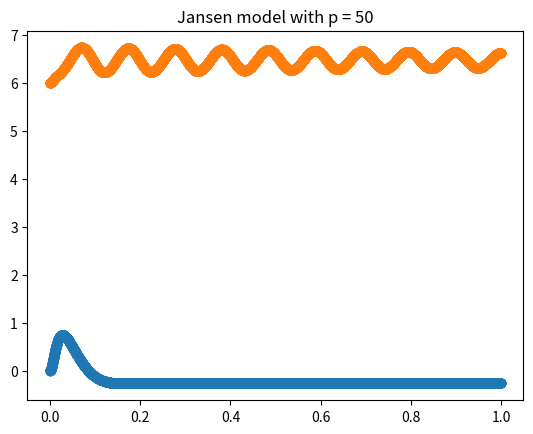

Reproduce this figure in Python.
import numpy as np
from scipy.integrate import odeint
import matplotlib.pyplot as plt

#Goal of this code is to implement Jansen model of a cortical column

e0 = 2.5 #half of the maximum firing rate
v0 = 6 #potential at which half of the maximum firing rate is achieved
r = 0.56 #slope of the sigmoid at v = v0


def sigma(x): 
    #Wave to pulse operator, transforms the average membrane potential of a population into average firing rate
    return 2*e0 / (1+ np.exp(r*(v0- x)))


A =  3.25 #average excitatory synapitc gain
B = 22 #average inhibirtory synaptic gain
C = 135 #model conductance
a = 100 #excitatory synaptic time rate
b = 50 #inhibitory synaptic time rate


#All of the different conductances in the model have been reduced to a single parameter C
C1, C2, C3, C4  = C , .8*C, .25*C, .25*C

#Input parameter of the model, sets the external input as an average firing rate
p = 50

def jansen_model(x,t):
    #implementation of the actual differential equation system
    dx0 = x[3]
    dx3 = A*a*sigma(x[1]-x[2])-2*a*x[3]-a**2*x[0]
    dx1 = x[4]
    dx4 = A*a*(p+C2*sigma(C1*x[0]))-2*a*x[4]-a**2*x[1]
    dx2 = x[5]
    dx5 = B*b*C4*sigma(C3*x[0]) -2*b*x[5] -b**2*x[2]

    dx = [dx0, dx1, dx2, dx3, dx4, dx5]

    return dx



t = np.arange(0, 1, 0.0001)

result = odeint(jansen_model, [0, 0, 0, 0, 0, 0], t)

print(np.shape(result))

Result = odeint(jansen_model, [0.1, 18.0, 12.0, 0, 0, 0], t)

y = result[:,1] - result[:,2]

Y = Result[:,1] - Result[:,2]
print(np.shape(y))
plt.scatter(t, y)
plt.title('Jansen model with p = 50')
plt.scatter(t, Y)
plt.show()